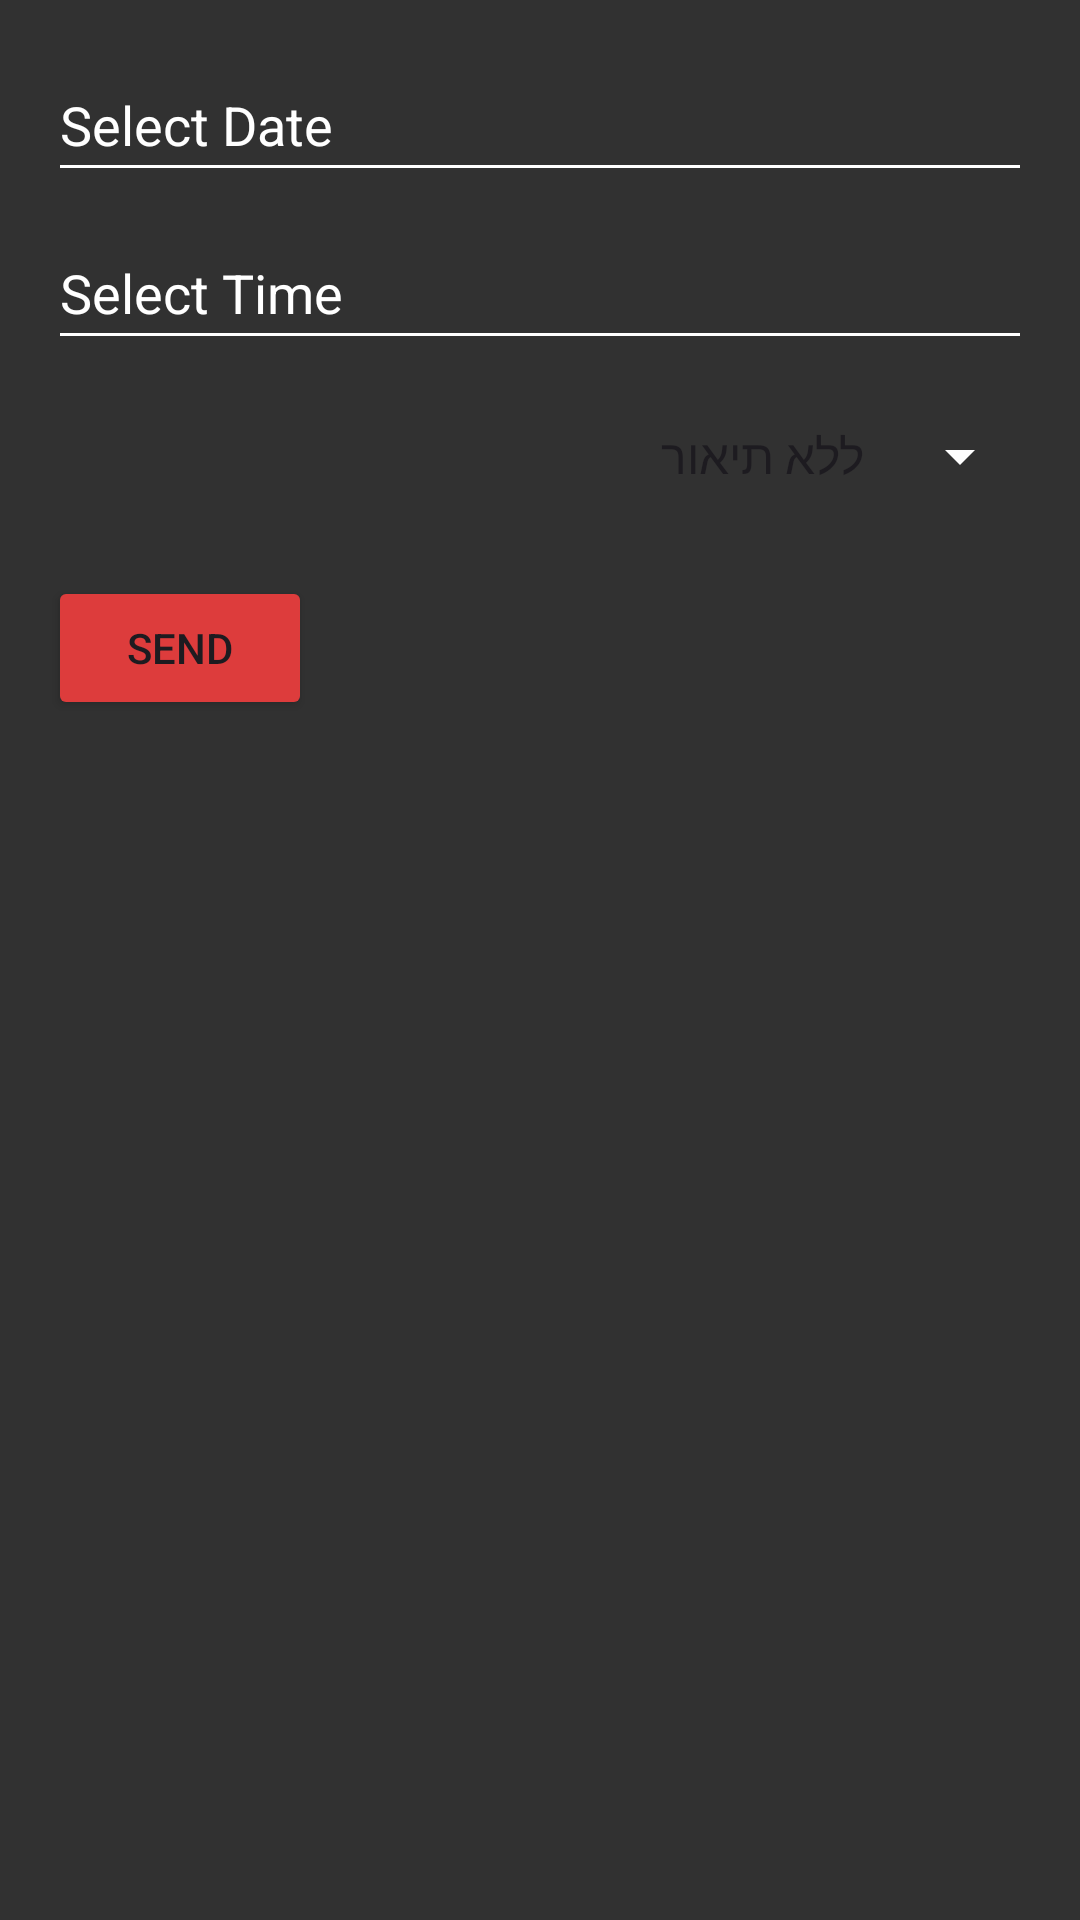

Layout XML and referenced resources for this Android screen:
<!-- AndroidManifest.xml: application theme Theme.HospitalProject -->
<!-- res/layout/add_reaction_dialog.xml -->
<RelativeLayout
    xmlns:android="http://schemas.android.com/apk/res/android"
    android:layout_width="match_parent"
    android:layout_height="wrap_content"
    android:background="#313131"
    android:padding="16dp">

    
    <EditText
        android:id="@+id/editTextDate"
        android:layout_width="match_parent"
        android:layout_height="wrap_content"
        android:hint="Select Date"
        android:textColor="@color/white"
        android:textColorHint="@color/white"
        android:focusable="false"
        android:onClick="showDatePickerDialog"
        android:inputType="none"
        android:minHeight="48dp" />

    
    <EditText
        android:id="@+id/editTextTime"
        android:layout_width="match_parent"
        android:layout_height="wrap_content"
        android:layout_below="@+id/editTextDate"
        android:textColor="@color/white"
        android:textColorHint="@color/white"
        android:hint="Select Time"
        android:focusable="false"
        android:onClick="showTimePickerDialog"
        android:inputType="none"
        android:minHeight="48dp"
        android:layout_marginTop="8dp" />

    
    <Spinner
        android:id="@+id/descriptionSpinner"
        android:layout_width="match_parent"
        android:layout_height="wrap_content"
        android:layout_below="@+id/editTextTime"
        android:textColor="@color/white"
        android:hint="Select Description"
        android:minHeight="48dp"
        android:layout_marginTop="8dp"
        android:entries="@array/description_array"
        android:dropDownItemStyle="@style/SpinnerDropDownItem" />

    
    <Button
        android:layout_width="wrap_content"
        android:layout_height="wrap_content"
        android:layout_below="@+id/descriptionSpinner"
        android:layout_marginTop="16dp"
        android:text="Send"
        android:backgroundTint="#DD3C3C"
        android:id="@+id/btnSend"
        android:onClick="sendDateTime" />

</RelativeLayout>
<!-- resources referenced by this layout -->
<resources>
  <string-array name="description_array">
          <item>ללא תיאור</item>
          <item>לפני הירידה לניתוח</item>
          <item>בעת ההגעה למחלקה חזרה מהתאוששות</item>
          <item>בערב אחרי הניתוח לפני ההליכה לישון</item>
          <item>בלילה אחרי הניתוח – אם מתעורר</item>
          <item>בבוקר POD1 אחרי הקימה</item>
          <item>ערב POD1</item>
          <item>לילה  אם מתעורר </item>
          <item>בוקר POD2</item>
          <item>צהריים POD2</item>
          <item>ערב POD2</item>
          <item>לילה POD2</item>
          <item>בוקר POD3</item>
  
      </string-array>
  <style name="SpinnerDropDownItem">
          <item name="android:textColor">@color/white</item>
      </style>
  <style name="Theme.HospitalProject" parent="Base.Theme.HospitalProject" />
  <style name="Base.Theme.HospitalProject" parent="Theme.Material3.DayNight.NoActionBar">
          
          
  
          
          <item name="colorControlNormal">@android:color/white</item>
      </style>
  <!-- not gathered from this repository: default colours our renderer supplied (Android Studio template values) -->
  <color name="white">#FFFFFFFF</color>
</resources>
